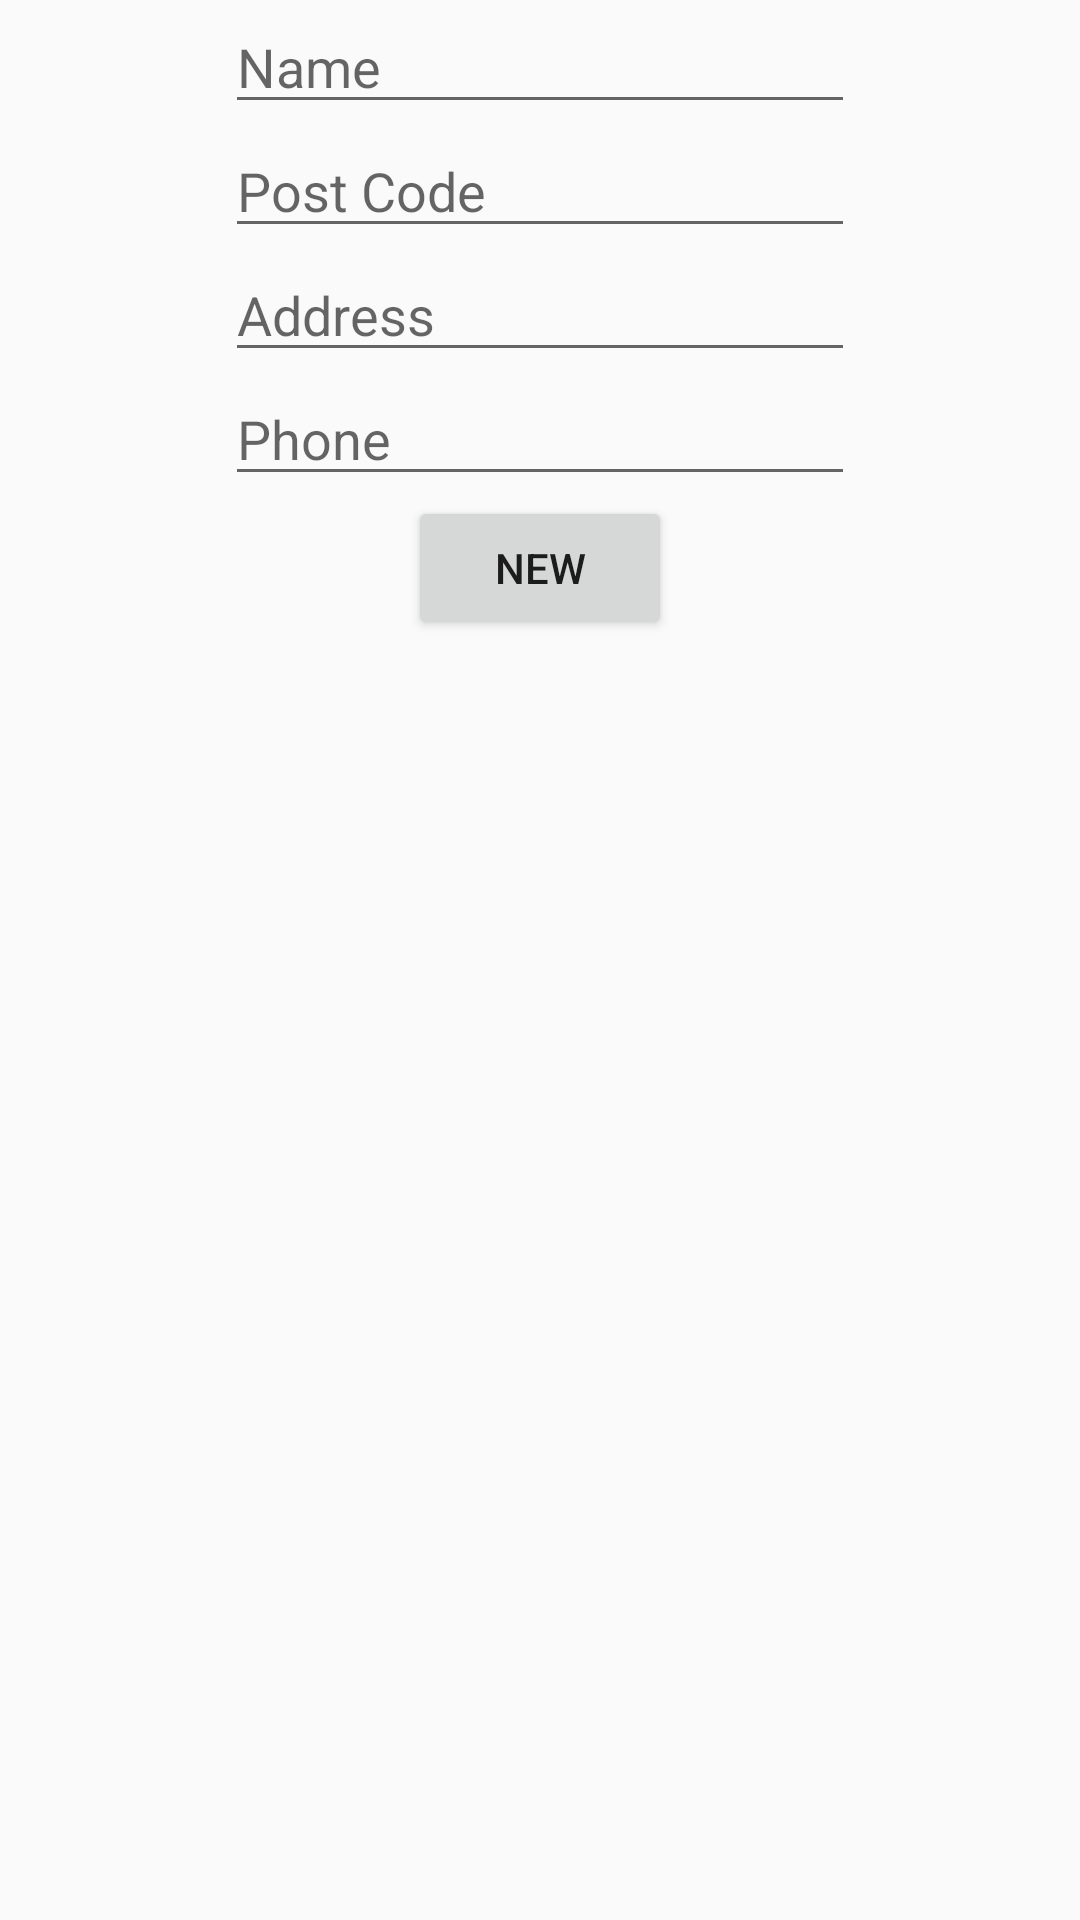

Android layout source for this screen:
<!-- AndroidManifest.xml: activity theme AppTheme.NoActionBar -->
<!-- res/layout/activity_new_parking.xml -->
<?xml version="1.0" encoding="utf-8"?>
<LinearLayout xmlns:android="http://schemas.android.com/apk/res/android"
    xmlns:app="http://schemas.android.com/apk/res-auto"
    xmlns:tools="http://schemas.android.com/tools"
    android:layout_width="match_parent"
    android:layout_height="match_parent"
    android:orientation="vertical"
    tools:context="com.example.aurora.myweb3j.NewParkingActivity">

    <EditText
        android:id="@+id/name"
        android:layout_width="wrap_content"
        android:layout_height="wrap_content"
        android:layout_gravity="center_horizontal"
        android:ems="10"
        android:hint="Name"
        android:inputType="textPersonName"
        tools:layout_editor_absoluteX="85dp"
        tools:layout_editor_absoluteY="50dp" />

    <EditText
        android:id="@+id/post_code"
        android:layout_width="wrap_content"
        android:layout_height="wrap_content"
        android:layout_gravity="center_horizontal"
        android:ems="10"
        android:hint="Post Code"
        android:inputType="textPersonName"
        tools:layout_editor_absoluteX="85dp"
        tools:layout_editor_absoluteY="188dp" />

    <EditText
        android:id="@+id/parking_address"
        android:layout_width="wrap_content"
        android:layout_height="wrap_content"
        android:layout_gravity="center_horizontal"
        android:ems="10"
        android:hint="Address"
        android:inputType="textPersonName"
        tools:layout_editor_absoluteX="85dp"
        tools:layout_editor_absoluteY="261dp" />

    <EditText
        android:id="@+id/phone"
        android:layout_width="wrap_content"
        android:layout_height="wrap_content"
        android:layout_gravity="center_horizontal"
        android:ems="10"
        android:hint="Phone"
        android:inputType="phone"
        tools:layout_editor_absoluteX="83dp"
        tools:layout_editor_absoluteY="117dp" />

    <Button
        android:id="@+id/new_parking"
        android:layout_width="wrap_content"
        android:layout_height="wrap_content"
        android:text="New"
        android:layout_gravity="center_horizontal"
        tools:layout_editor_absoluteX="146dp"
        tools:layout_editor_absoluteY="359dp" />
</LinearLayout>
<!-- resources referenced by this layout -->
<resources>
  <style name="AppTheme.NoActionBar">
          <item name="windowActionBar">false</item>
          <item name="windowNoTitle">true</item>
      </style>
</resources>
